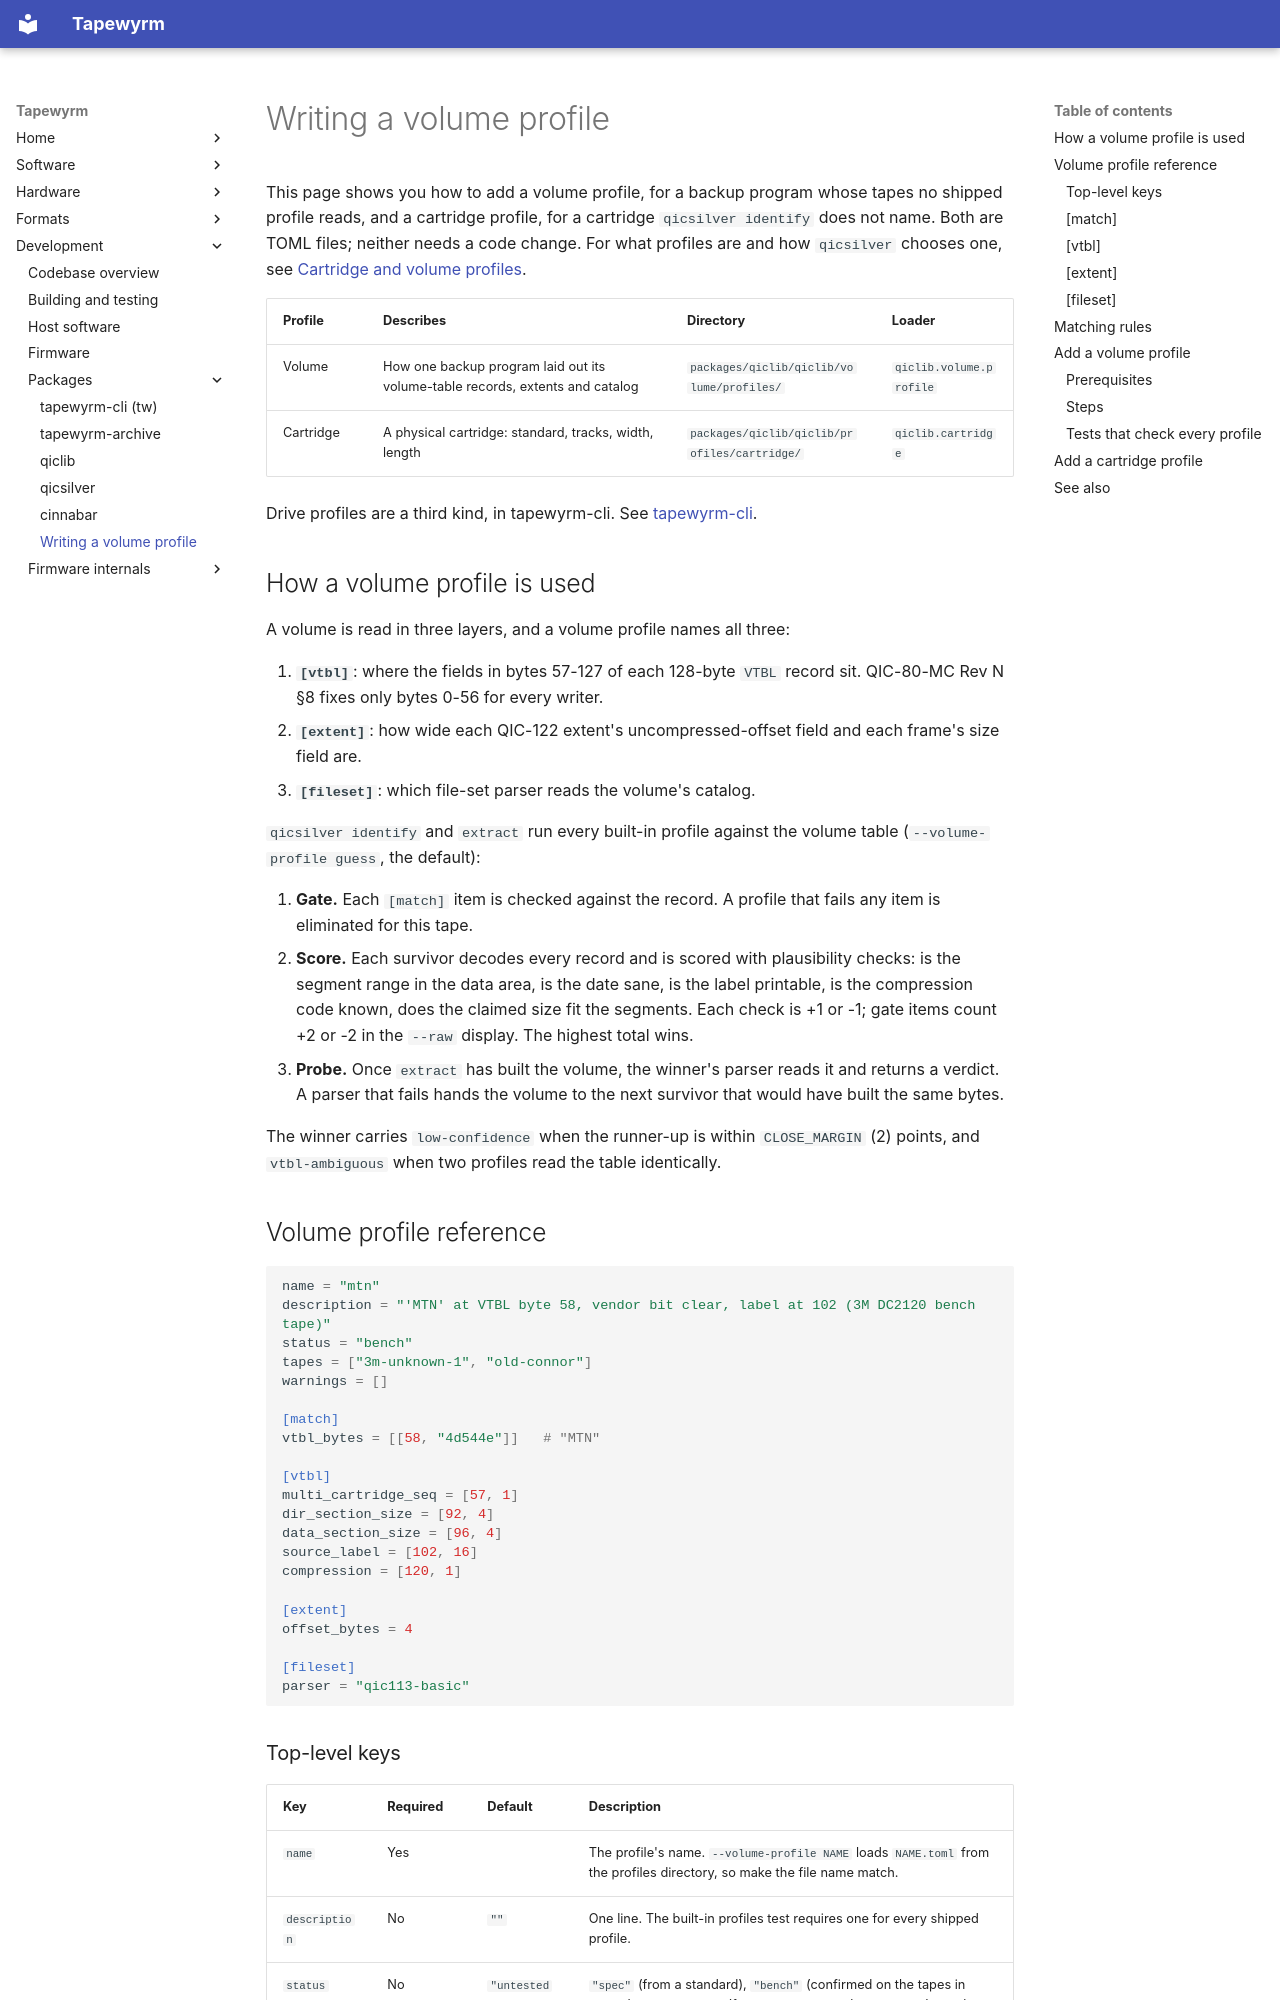

repository: indrora/tapewyrm · page: dev/volume-profiles/index.html · generator: mkdocs

# Writing a volume profile

This page shows you how to add a volume profile, for a backup program whose
tapes no shipped profile reads, and a cartridge profile, for a cartridge
`qicsilver identify` does not name. Both are TOML files; neither needs a code
change. For what profiles are and how `qicsilver` chooses one, see
[Cartridge and volume profiles](../qicsilver/profiles.md).

| Profile | Describes | Directory | Loader |
|---|---|---|---|
| Volume | How one backup program laid out its volume-table records, extents and catalog | `packages/qiclib/qiclib/volume/profiles/` | `qiclib.volume.profile` |
| Cartridge | A physical cartridge: standard, tracks, width, length | `packages/qiclib/qiclib/profiles/cartridge/` | `qiclib.cartridge` |

Drive profiles are a third kind, in tapewyrm-cli. See
[tapewyrm-cli](tapewyrm-cli.md#drive-profiles).

## How a volume profile is used

A volume is read in three layers, and a volume profile names all three:

1. **`[vtbl]`**: where the fields in bytes 57-127 of each 128-byte `VTBL`
   record sit. QIC-80-MC Rev N §8 fixes only bytes 0-56 for every writer.
2. **`[extent]`**: how wide each QIC-122 extent's uncompressed-offset field and
   each frame's size field are.
3. **`[fileset]`**: which file-set parser reads the volume's catalog.

`qicsilver identify` and `extract` run every built-in profile against the
volume table (`--volume-profile guess`, the default):

1. **Gate.** Each `[match]` item is checked against the record. A profile that
   fails any item is eliminated for this tape.
2. **Score.** Each survivor decodes every record and is scored with
   plausibility checks: is the segment range in the data area, is the date
   sane, is the label printable, is the compression code known, does the
   claimed size fit the segments. Each check is +1 or -1; gate items count
   +2 or -2 in the `--raw` display. The highest total wins.
4. **Probe.** Once `extract` has built the volume, the winner's parser reads
   it and returns a verdict. A parser that fails hands the volume to the next
   survivor that would have built the same bytes.

The winner carries `low-confidence` when the runner-up is within
`CLOSE_MARGIN` (2) points, and `vtbl-ambiguous` when two profiles read the
table identically.

## Volume profile reference

```toml
name = "mtn"
description = "'MTN' at VTBL byte 58, vendor bit clear, label at 102 (3M DC2120 bench tape)"
status = "bench"
tapes = ["3m-unknown-1", "old-connor"]
warnings = []

[match]
vtbl_bytes = [[58, "4d544e"]]   # "MTN"

[vtbl]
multi_cartridge_seq = [57, 1]
dir_section_size = [92, 4]
data_section_size = [96, 4]
source_label = [102, 16]
compression = [120, 1]

[extent]
offset_bytes = 4

[fileset]
parser = "qic113-basic"
```
